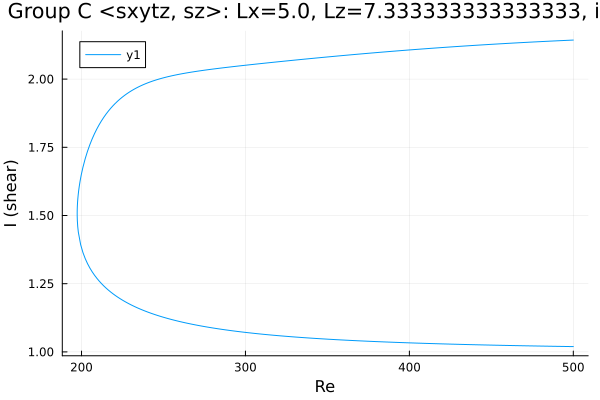

Data behind this chart, as committed beside it:
Re, shear
500.0, 2.143
499.9, 2.143
498.5, 2.143
497.1, 2.142
495.7, 2.142
494.3, 2.142
492.9, 2.141
491.5, 2.141
490, 2.14
488.6, 2.14
487.2, 2.139
485.8, 2.139
484.4, 2.139
483, 2.138
481.6, 2.138
480.1, 2.137
478.7, 2.137
477.3, 2.137
475.9, 2.136
474.5, 2.136
473.1, 2.135
471.7, 2.135
470.2, 2.134
468.8, 2.134
467.4, 2.133
466, 2.133
464.6, 2.132
463.2, 2.132
461.8, 2.132
460.3, 2.131
458.9, 2.131
457.5, 2.13
456.1, 2.13
454.7, 2.129
453.3, 2.129
451.9, 2.128
450.4, 2.128
449, 2.127
447.6, 2.127
446.2, 2.126
444.8, 2.126
443.4, 2.125
442, 2.124
440.5, 2.124
439.1, 2.123
437.7, 2.123
436.3, 2.122
434.9, 2.122
433.5, 2.121
432.4, 2.121
431, 2.12
429.5, 2.12
428.1, 2.119
426.7, 2.118
425.3, 2.118
423.9, 2.117
422.5, 2.117
421.1, 2.116
419.6, 2.116
418.2, 2.115
... 438 more rows
